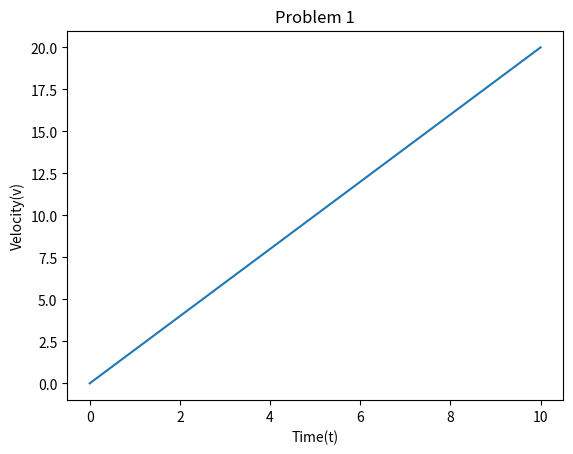

Source code (Python):
import matplotlib.pyplot as plt
import numpy as np

# Problem 1
t = np.arange(0, 11, 1)
a = 2  
v = a * t  

plt.plot(t, v)
plt.xlabel('Time(t)')
plt.ylabel('Velocity(v)')
plt.title('Problem 1')
plt.show()
